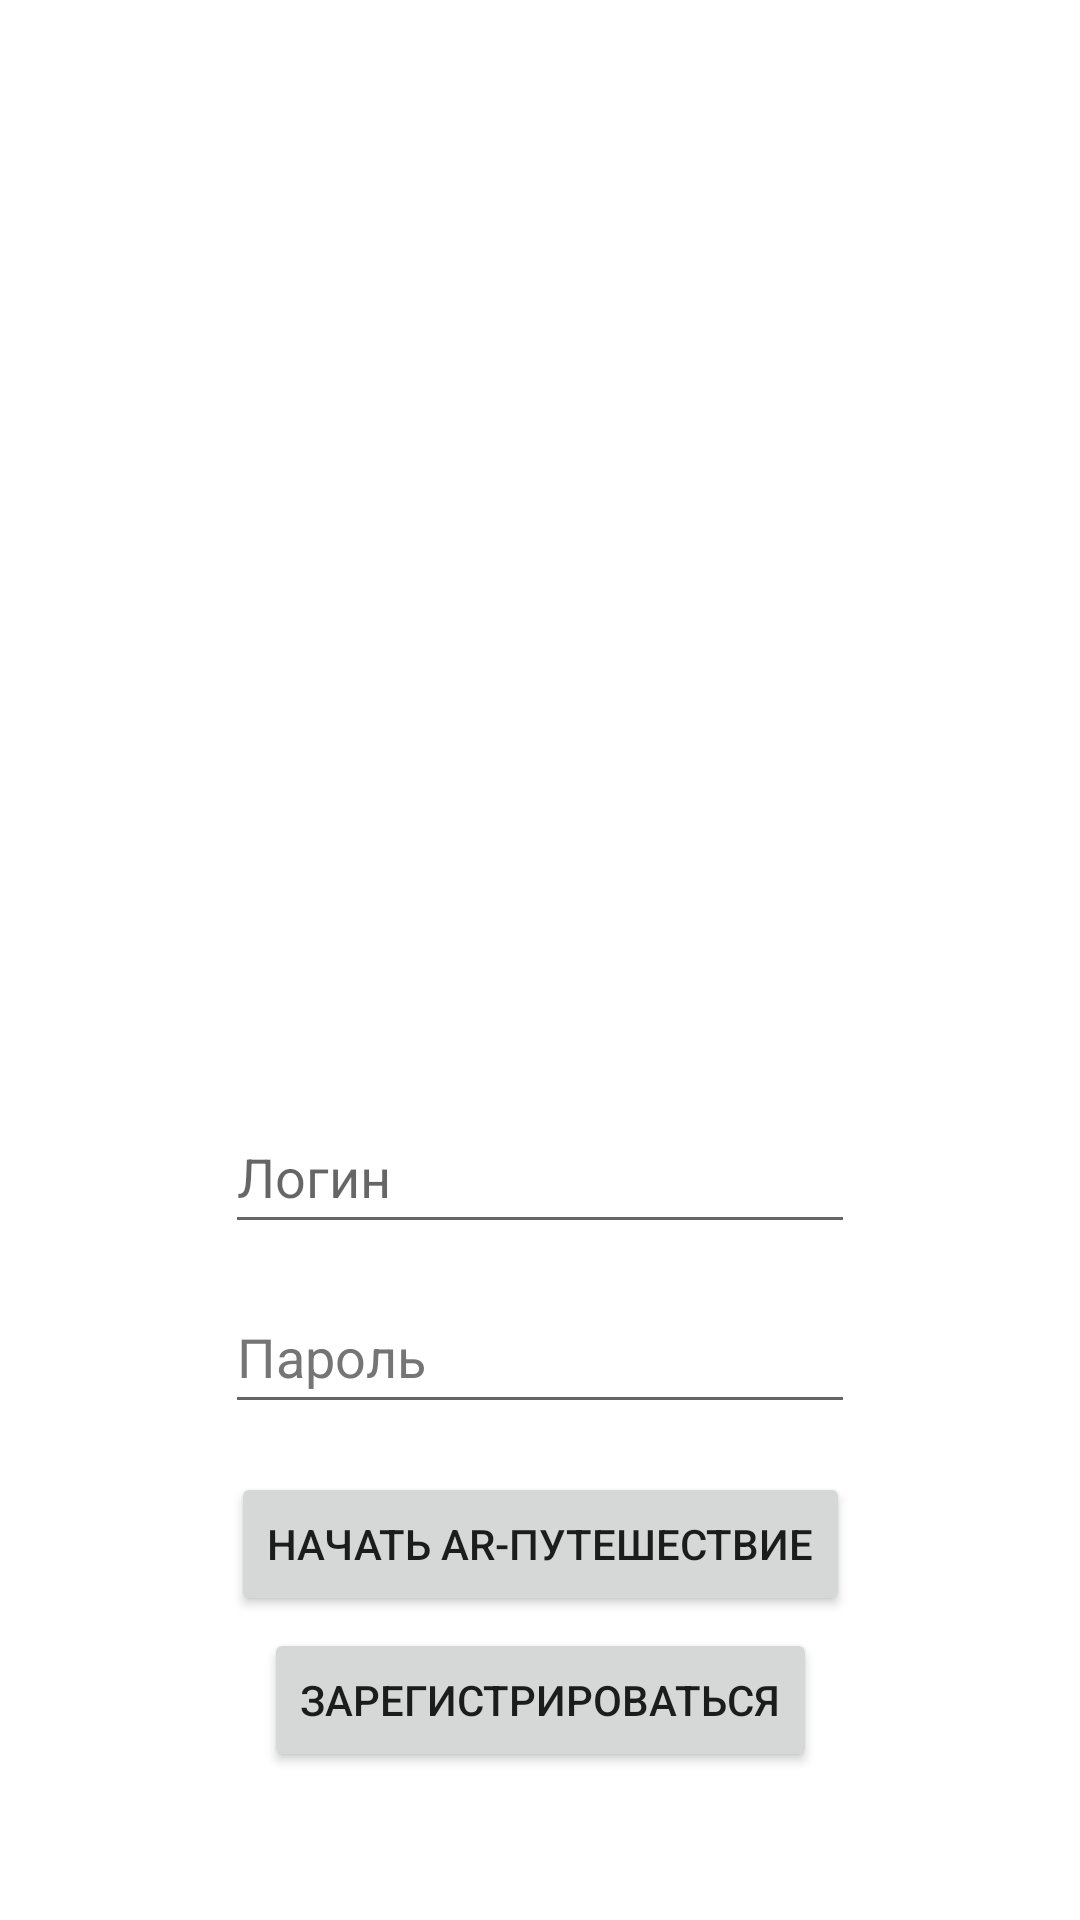

Produce the Android XML layout that renders to this screen, including the resource entries it uses.
<!-- AndroidManifest.xml: application theme Theme.EcoShaming -->
<!-- res/layout/activity_signin.xml -->
<?xml version="1.0" encoding="utf-8"?>
<androidx.constraintlayout.widget.ConstraintLayout xmlns:android="http://schemas.android.com/apk/res/android"
    xmlns:app="http://schemas.android.com/apk/res-auto"
    xmlns:tools="http://schemas.android.com/tools"
    android:layout_width="match_parent"
    android:layout_height="match_parent"
    tools:context=".SignInActivity">

    <EditText
        android:id="@+id/editTextTextPassword"
        android:layout_width="wrap_content"
        android:layout_height="wrap_content"
        android:autofillHints=""
        android:ems="10"
        android:hint="@string/passwdButton"
        android:inputType="textPassword"
        android:minHeight="48dp"
        android:selectAllOnFocus="true"
        android:singleLine="false"
        android:textColorHint="#757575"
        app:layout_constraintBottom_toBottomOf="parent"
        app:layout_constraintEnd_toEndOf="parent"
        app:layout_constraintStart_toStartOf="parent"
        app:layout_constraintTop_toTopOf="parent"
        app:layout_constraintVertical_bias="0.721" />

    <EditText
        android:id="@+id/editTextTextEmailAddress"
        android:layout_width="wrap_content"
        android:layout_height="wrap_content"
        android:layout_marginBottom="12dp"
        android:autofillHints=""
        android:ems="10"
        android:hint="@string/e_mail"
        android:inputType="textEmailAddress"
        android:minHeight="48dp"
        android:selectAllOnFocus="true"
        android:singleLine="false"
        app:layout_constraintBottom_toTopOf="@+id/editTextTextPassword"
        app:layout_constraintEnd_toEndOf="parent"
        app:layout_constraintStart_toStartOf="parent" />

    <Button
        android:id="@+id/regButton"
        android:layout_width="wrap_content"
        android:layout_height="wrap_content"
        android:layout_marginTop="4dp"
        android:text="@string/rebButton"
        app:layout_constraintEnd_toEndOf="parent"
        app:layout_constraintStart_toStartOf="parent"
        app:layout_constraintTop_toBottomOf="@+id/signinButton" />

    <Button
        android:id="@+id/signinButton"
        android:layout_width="wrap_content"
        android:layout_height="wrap_content"
        android:layout_marginTop="16dp"
        android:text="@string/Sign_in"
        app:layout_constraintEnd_toEndOf="parent"
        app:layout_constraintStart_toStartOf="parent"
        app:layout_constraintTop_toBottomOf="@+id/editTextTextPassword" />

</androidx.constraintlayout.widget.ConstraintLayout>
<!-- resources referenced by this layout -->
<resources>
  <string name="Sign_in">Начать AR-путешествие</string>
  <string name="e_mail">Логин</string>
  <string name="passwdButton">Пароль</string>
  <string name="rebButton">Зарегистрироваться</string>
  <style name="Theme.EcoShaming" parent="Theme.MaterialComponents.DayNight.DarkActionBar">
          
          <item name="colorPrimary">@color/purple_500</item>
          <item name="colorPrimaryVariant">@color/purple_700</item>
          <item name="colorOnPrimary">@color/white</item>
          
          <item name="colorSecondary">@color/teal_200</item>
          <item name="colorSecondaryVariant">@color/teal_700</item>
          <item name="colorOnSecondary">@color/black</item>
          
          <item name="android:statusBarColor" tools:targetApi="l">?attr/colorPrimaryVariant</item>
          
      </style>
  <!-- not gathered from this repository: default colours our renderer supplied (Android Studio template values) -->
  <color name="purple_500">#FF6200EE</color>
  <color name="purple_700">#FF3700B3</color>
  <color name="teal_200">#FF03DAC5</color>
  <color name="teal_700">#FF018786</color>
  <color name="black">#FF000000</color>
  <color name="white">#FFFFFFFF</color>
</resources>
